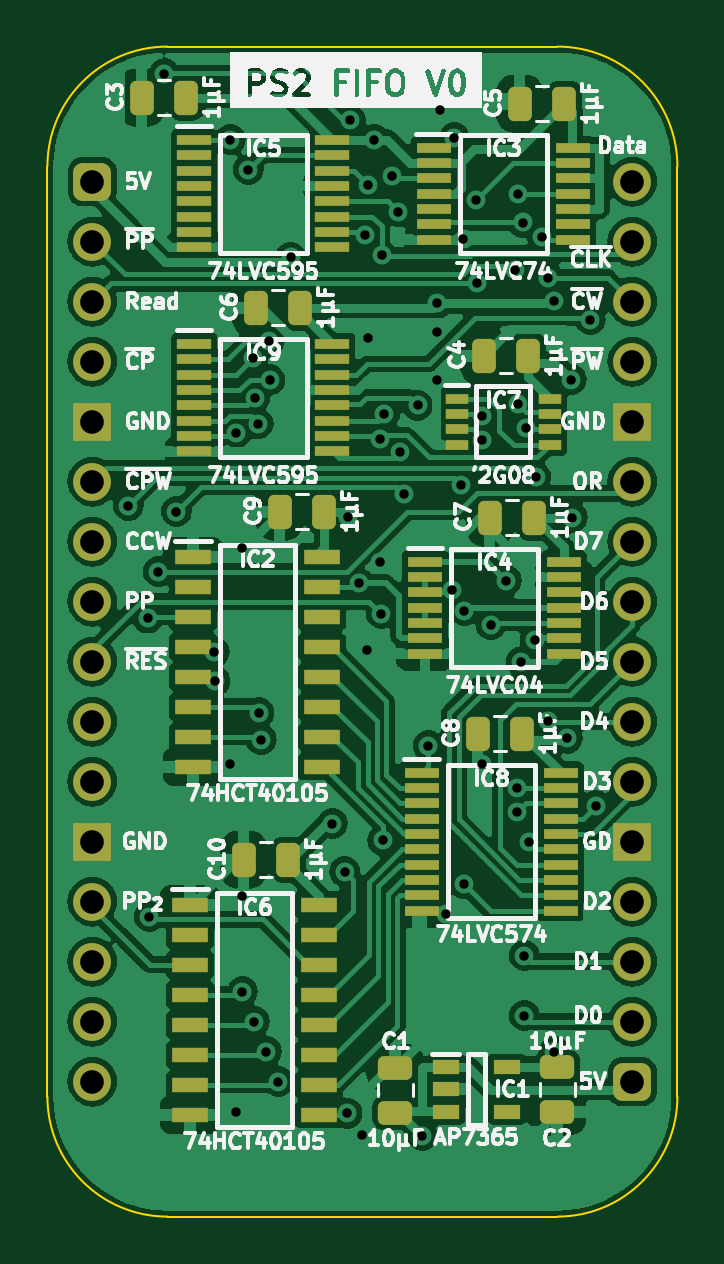
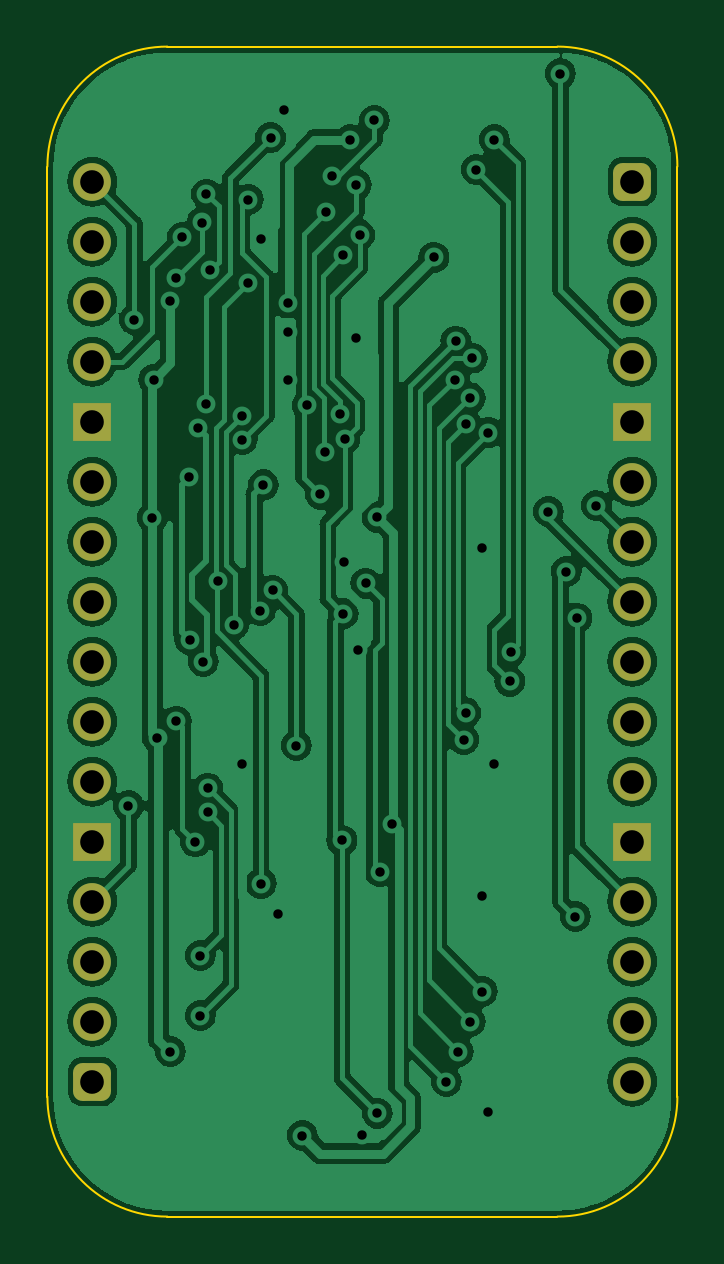
Circuit board: 9 layer files. Board 26.7 x 49.5 mm.
- bottom_copper: PS2 FIFO-B_Cu.gbl (123093 bytes)
- bottom_mask: PS2 FIFO-B_Mask.gbs (2039 bytes)
- bottom_silk: PS2 FIFO-B_Silkscreen.gbo (452 bytes)
- outline: PS2 FIFO-Edge_Cuts.gm1 (1000 bytes)
- top_copper: PS2 FIFO-F_Cu.gtl (184697 bytes)
- top_mask: PS2 FIFO-F_Mask.gts (6527 bytes)
- top_silk: PS2 FIFO-F_Silkscreen.gto (124058 bytes)
- drill: PS2 FIFO-NPTH.drl (268 bytes)
- drill: PS2 FIFO-PTH.drl (1997 bytes)

=== bottom_copper: PS2 FIFO-B_Cu.gbl (123093 bytes, source omitted) ===
=== bottom_mask: PS2 FIFO-B_Mask.gbs (2039 bytes, source withheld) ===
=== bottom_silk: PS2 FIFO-B_Silkscreen.gbo ===
%TF.GenerationSoftware,KiCad,Pcbnew,7.0.5*%
%TF.CreationDate,2024-01-30T21:25:21+02:00*%
%TF.ProjectId,PS2 FIFO,50533220-4649-4464-9f2e-6b696361645f,rev?*%
%TF.SameCoordinates,Original*%
%TF.FileFunction,Legend,Bot*%
%TF.FilePolarity,Positive*%
%FSLAX46Y46*%
G04 Gerber Fmt 4.6, Leading zero omitted, Abs format (unit mm)*
G04 Created by KiCad (PCBNEW 7.0.5) date 2024-01-30 21:25:21*
%MOMM*%
%LPD*%
G01*
G04 APERTURE LIST*
G04 APERTURE END LIST*
M02*

=== outline: PS2 FIFO-Edge_Cuts.gm1 ===
%TF.GenerationSoftware,KiCad,Pcbnew,7.0.5*%
%TF.CreationDate,2024-01-30T21:25:22+02:00*%
%TF.ProjectId,PS2 FIFO,50533220-4649-4464-9f2e-6b696361645f,rev?*%
%TF.SameCoordinates,Original*%
%TF.FileFunction,Profile,NP*%
%FSLAX46Y46*%
G04 Gerber Fmt 4.6, Leading zero omitted, Abs format (unit mm)*
G04 Created by KiCad (PCBNEW 7.0.5) date 2024-01-30 21:25:22*
%MOMM*%
%LPD*%
G01*
G04 APERTURE LIST*
%TA.AperFunction,Profile*%
%ADD10C,0.100000*%
%TD*%
G04 APERTURE END LIST*
D10*
%TO.C,J1*%
X112395000Y-52705000D02*
X112395000Y-92075000D01*
X133985000Y-47625000D02*
X117475000Y-47625000D01*
X133985000Y-97155000D02*
X117475000Y-97155000D01*
X139065000Y-92075000D02*
X139065000Y-52705000D01*
X117475000Y-47625000D02*
G75*
G03*
X112395000Y-52705000I2J-5080002D01*
G01*
X112395000Y-92075000D02*
G75*
G03*
X117475000Y-97155000I5080000J0D01*
G01*
X139065000Y-52705000D02*
G75*
G03*
X133985000Y-47625000I-5080000J0D01*
G01*
X133985000Y-97155000D02*
G75*
G03*
X139065000Y-92075000I0J5080000D01*
G01*
%TD*%
M02*

=== top_copper: PS2 FIFO-F_Cu.gtl (184697 bytes, source omitted) ===
=== top_mask: PS2 FIFO-F_Mask.gts (6527 bytes, source omitted) ===
=== top_silk: PS2 FIFO-F_Silkscreen.gto (124058 bytes, source omitted) ===
=== drill: PS2 FIFO-NPTH.drl ===
M48
; DRILL file {KiCad 7.0.5} date Tue Jan 30 21:25:24 2024
; FORMAT={-:-/ absolute / inch / decimal}
; #@! TF.CreationDate,2024-01-30T21:25:24+02:00
; #@! TF.GenerationSoftware,Kicad,Pcbnew,7.0.5
; #@! TF.FileFunction,NonPlated,1,2,NPTH
FMAT,2
INCH
%
G90
G05
T0
M30

=== drill: PS2 FIFO-PTH.drl ===
M48
; DRILL file {KiCad 7.0.5} date Tue Jan 30 21:25:24 2024
; FORMAT={-:-/ absolute / inch / decimal}
; #@! TF.CreationDate,2024-01-30T21:25:24+02:00
; #@! TF.GenerationSoftware,Kicad,Pcbnew,7.0.5
; #@! TF.FileFunction,Plated,1,2,PTH
FMAT,2
INCH
; #@! TA.AperFunction,Plated,PTH,ViaDrill
T1C0.0157
; #@! TA.AperFunction,Plated,PTH,ComponentDrill
T2C0.0394
%
G90
G05
T1
X4.56Y-2.64
X4.5924Y-2.8274
X4.595Y-3.325
X4.61Y-2.75
X4.62Y-1.92
X4.64Y-2.65
X4.7031Y-2.8836
X4.7042Y-2.9326
X4.73Y-2.03
X4.73Y-3.07
X4.74Y-2.5185
X4.74Y-3.65
X4.75Y-2.71
X4.75Y-3.29
X4.75Y-3.45
X4.76Y-2.08
X4.767Y-2.3941
X4.77Y-3.5
X4.7706Y-2.4606
X4.7766Y-2.504
X4.7777Y-2.9854
X4.7811Y-3.03
X4.79Y-3.55
X4.7944Y-2.3658
X4.7958Y-2.4303
X4.81Y-3.6
X4.8307Y-2.2263
X4.9Y-3.17
X4.9204Y-3.25
X4.9251Y-3.6527
X4.9254Y-2.6594
X4.9301Y-1.998
X4.9445Y-2.7695
X4.95Y-3.6889
X4.9545Y-2.1888
X4.9571Y-2.8799
X4.96Y-2.1052
X4.96Y-2.36
X4.97Y-2.03
X4.9793Y-2.5289
X4.9801Y-2.7339
X4.9817Y-2.8202
X4.9821Y-2.2231
X4.9841Y-3.198
X4.9868Y-2.4876
X5.0Y-2.09
X5.01Y-2.15
X5.0124Y-2.5502
X5.02Y-2.6211
X5.0419Y-2.4729
X5.05Y-3.69
X5.06Y-3.04
X5.0748Y-2.3024
X5.0748Y-2.3508
X5.0748Y-2.43
X5.08Y-1.98
X5.09Y-3.32
X5.0998Y-2.7812
X5.1031Y-2.0269
X5.115Y-2.6054
X5.1185Y-2.1957
X5.1189Y-3.27
X5.12Y-2.815
X5.14Y-2.13
X5.1404Y-2.2696
X5.15Y-2.49
X5.15Y-2.53
X5.15Y-3.07
X5.1646Y-2.8385
X5.19Y-2.765
X5.2037Y-2.2476
X5.2076Y-3.1106
X5.2076Y-3.151
X5.21Y-2.47
X5.21Y-2.1207
X5.215Y-2.9
X5.2172Y-2.1682
X5.22Y-3.39
X5.22Y-3.49
X5.2232Y-2.5108
X5.2283Y-3.2003
X5.238Y-2.8634
X5.2387Y-2.5921
X5.25Y-2.1924
X5.26Y-2.26
X5.26Y-2.9991
X5.27Y-2.2993
X5.27Y-3.55
X5.2915Y-3.0276
X5.298Y-2.43
X5.3Y-2.66
X5.33Y-2.33
X5.34Y-3.14
T2
X4.5Y-2.1
X4.5Y-2.2
X4.5Y-2.3
X4.5Y-2.4
X4.5Y-2.5
X4.5Y-2.6
X4.5Y-2.7
X4.5Y-2.8
X4.5Y-2.9
X4.5Y-3.0
X4.5Y-3.1
X4.5Y-3.2
X4.5Y-3.3
X4.5Y-3.4
X4.5Y-3.5
X4.5Y-3.6
X5.4Y-2.1
X5.4Y-2.2
X5.4Y-2.3
X5.4Y-2.4
X5.4Y-2.5
X5.4Y-2.6
X5.4Y-2.7
X5.4Y-2.8
X5.4Y-2.9
X5.4Y-3.0
X5.4Y-3.1
X5.4Y-3.2
X5.4Y-3.3
X5.4Y-3.4
X5.4Y-3.5
X5.4Y-3.6
T0
M30
